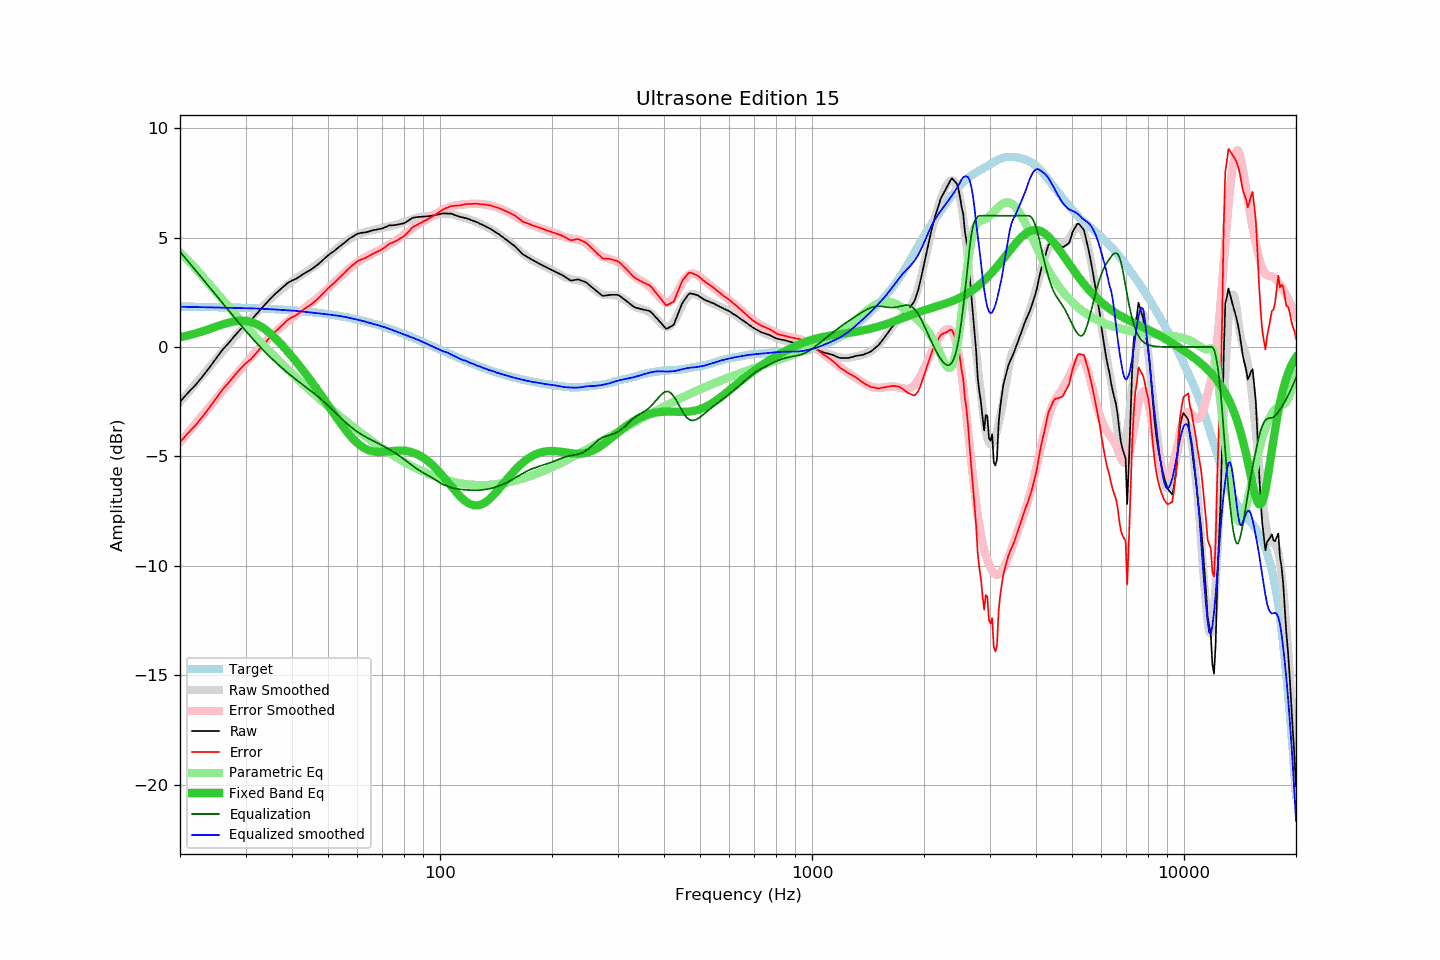

The file beside this chart, header and first rows:
frequency, raw, error, smoothed, error_smoothed, equalization, parametric_eq, equalized_raw, equalized_smoothed, target
20, -2.50, -4.35, -2.51, -4.36, 4.36, 0.44, 1.85, 1.84, 1.85
21, -2.09, -3.94, -2.09, -3.93, 3.93, 0.53, 1.83, 1.83, 1.84
22, -1.74, -3.58, -1.69, -3.51, 3.51, 0.62, 1.77, 1.83, 1.84
23, -1.34, -3.18, -1.29, -3.12, 3.12, 0.72, 1.77, 1.82, 1.83
24, -0.93, -2.76, -0.92, -2.73, 2.73, 0.82, 1.80, 1.81, 1.83
25, -0.52, -2.35, -0.56, -2.36, 2.36, 0.93, 1.84, 1.81, 1.82
26, -0.13, -1.95, -0.21, -2.01, 2.01, 1.03, 1.88, 1.80, 1.82
27, 0.18, -1.63, 0.12, -1.67, 1.67, 1.11, 1.85, 1.79, 1.81
28, 0.50, -1.31, 0.44, -1.35, 1.35, 1.17, 1.85, 1.79, 1.80
29, 0.79, -1.01, 0.74, -1.04, 1.04, 1.20, 1.83, 1.78, 1.80
30, 1.04, -0.75, 1.02, -0.75, 0.75, 1.20, 1.79, 1.77, 1.79
31, 1.22, -0.56, 1.29, -0.47, 0.47, 1.15, 1.69, 1.77, 1.78
32, 1.48, -0.29, 1.55, -0.21, 0.21, 1.06, 1.69, 1.76, 1.77
33, 1.74, -0.02, 1.78, 0.03, -0.03, 0.94, 1.71, 1.75, 1.76
34, 1.98, 0.23, 2.00, 0.26, -0.26, 0.79, 1.72, 1.74, 1.75
35, 2.21, 0.47, 2.20, 0.47, -0.47, 0.61, 1.74, 1.73, 1.74
36, 2.42, 0.69, 2.38, 0.67, -0.67, 0.42, 1.75, 1.72, 1.73
37, 2.60, 0.88, 2.56, 0.85, -0.85, 0.21, 1.75, 1.70, 1.72
38, 2.77, 1.06, 2.71, 1.02, -1.02, 0.00, 1.74, 1.69, 1.70
39, 2.94, 1.25, 2.86, 1.19, -1.19, -0.22, 1.75, 1.68, 1.69
40, 3.04, 1.36, 3.00, 1.34, -1.34, -0.44, 1.70, 1.66, 1.68
41, 3.12, 1.45, 3.14, 1.48, -1.48, -0.66, 1.63, 1.65, 1.66
42, 3.23, 1.58, 3.26, 1.62, -1.62, -0.88, 1.61, 1.64, 1.65
43, 3.35, 1.71, 3.37, 1.75, -1.75, -1.10, 1.59, 1.62, 1.63
44, 3.45, 1.83, 3.48, 1.88, -1.88, -1.33, 1.56, 1.60, 1.62
45, 3.54, 1.94, 3.59, 2.01, -2.01, -1.55, 1.53, 1.58, 1.60
46, 3.66, 2.08, 3.70, 2.14, -2.14, -1.77, 1.52, 1.56, 1.58
47, 3.78, 2.21, 3.81, 2.27, -2.27, -1.99, 1.51, 1.54, 1.56
48, 3.92, 2.37, 3.92, 2.40, -2.40, -2.22, 1.52, 1.52, 1.54
49, 4.06, 2.53, 4.04, 2.54, -2.54, -2.44, 1.52, 1.50, 1.52
50, 4.19, 2.68, 4.16, 2.67, -2.67, -2.65, 1.51, 1.49, 1.50
51, 4.30, 2.82, 4.29, 2.81, -2.81, -2.87, 1.48, 1.47, 1.48
52, 4.40, 2.94, 4.41, 2.95, -2.95, -3.08, 1.44, 1.45, 1.46
53, 4.52, 3.08, 4.53, 3.09, -3.09, -3.28, 1.42, 1.43, 1.43
54, 4.63, 3.21, 4.64, 3.23, -3.23, -3.48, 1.40, 1.41, 1.41
55, 4.73, 3.34, 4.74, 3.35, -3.35, -3.66, 1.37, 1.39, 1.39
56, 4.84, 3.47, 4.84, 3.47, -3.47, -3.84, 1.36, 1.36, 1.36
57, 4.95, 3.61, 4.92, 3.59, -3.59, -4.00, 1.36, 1.34, 1.34
58, 5.03, 3.72, 5.00, 3.69, -3.69, -4.15, 1.33, 1.31, 1.31
59, 5.11, 3.82, 5.07, 3.79, -3.79, -4.28, 1.32, 1.28, 1.28
60, 5.18, 3.92, 5.13, 3.88, -3.88, -4.39, 1.30, 1.25, 1.25
61, 5.21, 3.98, 5.18, 3.96, -3.96, -4.49, 1.25, 1.22, 1.23
62, 5.23, 4.03, 5.22, 4.03, -4.03, -4.58, 1.19, 1.19, 1.20
63, 5.24, 4.07, 5.26, 4.10, -4.10, -4.65, 1.14, 1.16, 1.17
64, 5.27, 4.13, 5.29, 4.16, -4.16, -4.70, 1.10, 1.13, 1.14
65, 5.31, 4.20, 5.32, 4.22, -4.22, -4.74, 1.08, 1.10, 1.11
66, 5.34, 4.26, 5.35, 4.28, -4.28, -4.77, 1.06, 1.06, 1.07
67, 5.36, 4.31, 5.37, 4.34, -4.34, -4.79, 1.02, 1.03, 1.04
68, 5.38, 4.37, 5.39, 4.39, -4.39, -4.80, 0.98, 1.00, 1.01
69, 5.40, 4.42, 5.42, 4.45, -4.45, -4.80, 0.95, 0.97, 0.98
70, 5.43, 4.48, 5.44, 4.50, -4.50, -4.79, 0.92, 0.94, 0.94
71, 5.47, 4.56, 5.47, 4.56, -4.56, -4.79, 0.91, 0.91, 0.91
72, 5.51, 4.63, 5.49, 4.62, -4.62, -4.78, 0.89, 0.87, 0.88
73, 5.56, 4.71, 5.51, 4.68, -4.68, -4.77, 0.88, 0.83, 0.84
74, 5.56, 4.75, 5.53, 4.73, -4.73, -4.75, 0.82, 0.80, 0.81
75, 5.57, 4.79, 5.55, 4.79, -4.79, -4.74, 0.77, 0.76, 0.77
76, 5.58, 4.84, 5.58, 4.86, -4.86, -4.74, 0.72, 0.72, 0.74
77, 5.60, 4.89, 5.61, 4.92, -4.92, -4.73, 0.67, 0.69, 0.70
78, 5.62, 4.95, 5.64, 4.99, -4.99, -4.73, 0.63, 0.65, 0.67
79, 5.64, 5.01, 5.67, 5.06, -5.06, -4.73, 0.58, 0.62, 0.63
... 553 more rows
